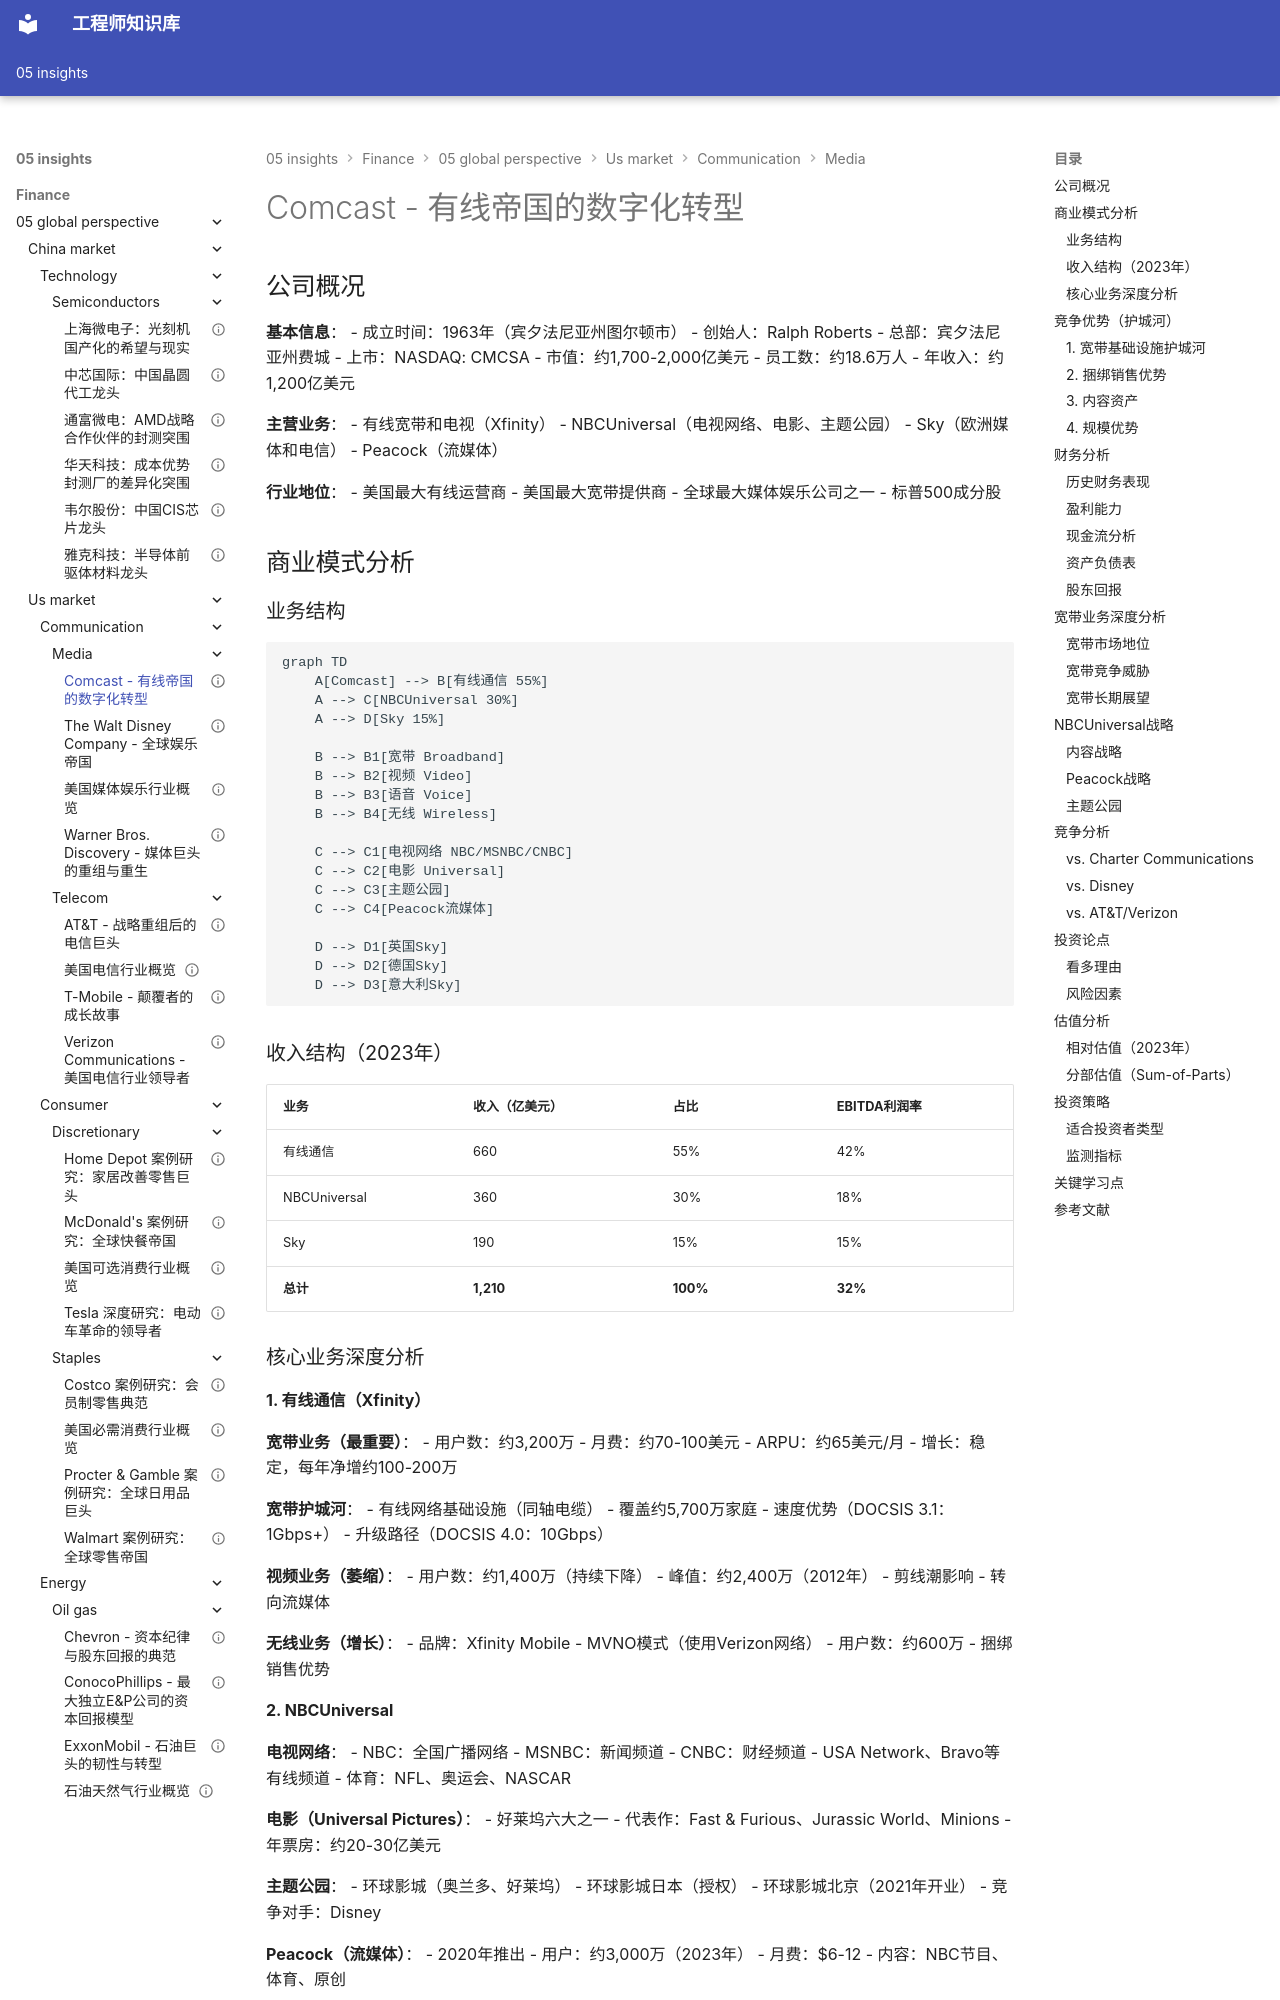

repository: Vuiora/knowledge-os · page: 05-insights/finance/05-global-perspective/us-market/communication/media/comcast/index.html · generator: mkdocs

---
title: Comcast - 有线帝国的数字化转型
description: 深度分析Comcast的商业模式、宽带护城河、NBCUniversal内容战略和投资价值
slug: comcast-analysis
domain: 金融洞察
module: 全球投资视角
content_type: case-study
skill_level: intermediate
tags:
- Comcast
- 有线电视
- 宽带
- 媒体娱乐
- 美国市场
prerequisites:
- 美国媒体娱乐行业概览
- 通信服务板块总览
related_contents:
- Disney分析
- Warner Bros. Discovery分析
- 美国媒体娱乐行业概览
estimated_time: 55
difficulty_score: 3
author: 金融知识体系
created_at: '2024-01-01'
updated_at: '2024-01-01'
version: '1.0'
language: zh-CN
status: published
is_featured: false
---

# Comcast - 有线帝国的数字化转型

## 公司概况

**基本信息**：
- 成立时间：1963年（宾夕法尼亚州图尔顿市）
- 创始人：Ralph Roberts
- 总部：宾夕法尼亚州费城
- 上市：NASDAQ: CMCSA
- 市值：约1,700-2,000亿美元
- 员工数：约18.6万人
- 年收入：约1,200亿美元

**主营业务**：
- 有线宽带和电视（Xfinity）
- NBCUniversal（电视网络、电影、主题公园）
- Sky（欧洲媒体和电信）
- Peacock（流媒体）

**行业地位**：
- 美国最大有线运营商
- 美国最大宽带提供商
- 全球最大媒体娱乐公司之一
- 标普500成分股

## 商业模式分析

### 业务结构

```mermaid
graph TD
    A[Comcast] --> B[有线通信 55%]
    A --> C[NBCUniversal 30%]
    A --> D[Sky 15%]
    
    B --> B1[宽带 Broadband]
    B --> B2[视频 Video]
    B --> B3[语音 Voice]
    B --> B4[无线 Wireless]
    
    C --> C1[电视网络 NBC/MSNBC/CNBC]
    C --> C2[电影 Universal]
    C --> C3[主题公园]
    C --> C4[Peacock流媒体]
    
    D --> D1[英国Sky]
    D --> D2[德国Sky]
    D --> D3[意大利Sky]
```

### 收入结构（2023年）

| 业务 | 收入（亿美元） | 占比 | EBITDA利润率 |
|------|--------------|------|-------------|
| 有线通信 | 660 | 55% | 42% |
| NBCUniversal | 360 | 30% | 18% |
| Sky | 190 | 15% | 15% |
| **总计** | **1,210** | **100%** | **32%** |
